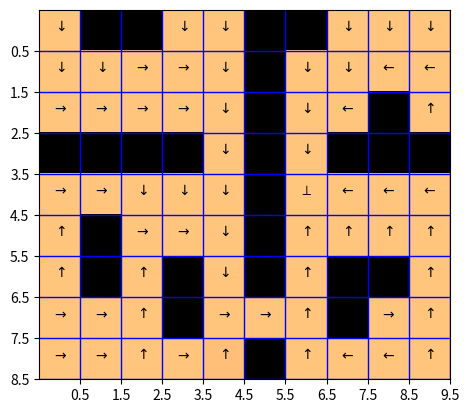

Recreate this plot in Python.
import numpy as np
import matplotlib.pyplot as plt


# np.random.seed(99)

gamma = 0.95
iter = 100


def reward():
	O = -1e5  # Dangerous places to avoid
	D = 35  # Dirt
	W = -100  # Water
	C = -3000  # Cat
	T = 1000  # Toy
	reward = np.array([[0, O, O, 0, 0, O, O, 0, 0, 0],
					   [0, 0, 0, 0, D, O, 0, 0, D, 0],
					   [0, D, 0, 0, 0, O, 0, 0, O, 0],
					   [O, O, O, O, 0, O, 0, O, O, O],
					   [D, 0, 0, D, 0, O, T, D, 0, 0],
					   [0, O, D, D, 0, O, W, 0, 0, 0],
					   [W, O, 0, O, 0, O, D, O, O, 0],
					   [W, 0, 0, O, D, 0, 0, O, D, 0],
					   [0, 0, 0, D, C, O, 0, 0, D, 0]])
	return reward


def show_grid(grid_world, tlt):
	fig = plt.figure()
	ax = fig.add_subplot(1, 1, 1)
	ax.set_title(tlt)
	ax.set_xticks(np.arange(0.5, 10.5, 1))
	ax.set_yticks(np.arange(0.5, 9.5, 1))
	ax.grid(color='b', linestyle='-', linewidth=1)
	ax.imshow(grid_world, interpolation='nearest', cmap='copper')
	return ax


def show_policy(policy, ax):
	for x in range(policy.shape[0]):
		for y in range(policy.shape[1]):
			if policy[x, y] == 0:
				ax.annotate('$\downarrow$', xy=(y, x), horizontalalignment='center')
			elif policy[x, y] == 1:
				ax.annotate(r'$\rightarrow$', xy=(y, x), horizontalalignment='center')
			elif policy[x, y] == 2:
				ax.annotate(r'$\uparrow$', xy=(y, x), horizontalalignment='center')
			elif policy[x, y] == 3:
				ax.annotate('$\leftarrow$', xy=(y, x), horizontalalignment='center')
			elif policy[x, y] == 4:
				ax.annotate('$\perp$', xy=(y, x), horizontalalignment='center')


def maximize_action(V, R, gamma):
	n = R.shape[0]
	m = R.shape[1]
	Q = np.zeros((n, m, 5))

	V = gamma * V

	Q[:, :, 0] = np.vstack((V[1:, :], V[-1:, :])) + R
	Q[:, :, 1] = np.hstack((V[:, 1:], V[:, -1:])) + R
	Q[:, :, 2] = np.vstack((V[:1, :], V[0:-1, :])) + R
	Q[:, :, 3] = np.hstack((V[:, :1], V[:, 0:-1])) + R
	Q[:, :, 4] = V + R

	V = np.amax(Q, axis=2)
	ctl = np.argmax(Q, axis=2)

	return V, ctl


def value_iteration(V, R, gamma, iter):
	ctl = np.zeros(V.shape, np.int64)

	for k in range(0, iter):
		V, ctl = maximize_action(V, R, gamma)

	return V, ctl


R = reward()
V = np.zeros(R.shape)

V, ctl = value_iteration(V, R, gamma, iter)

ax = show_grid(R, "")
show_policy(ctl, ax)
plt.show()
